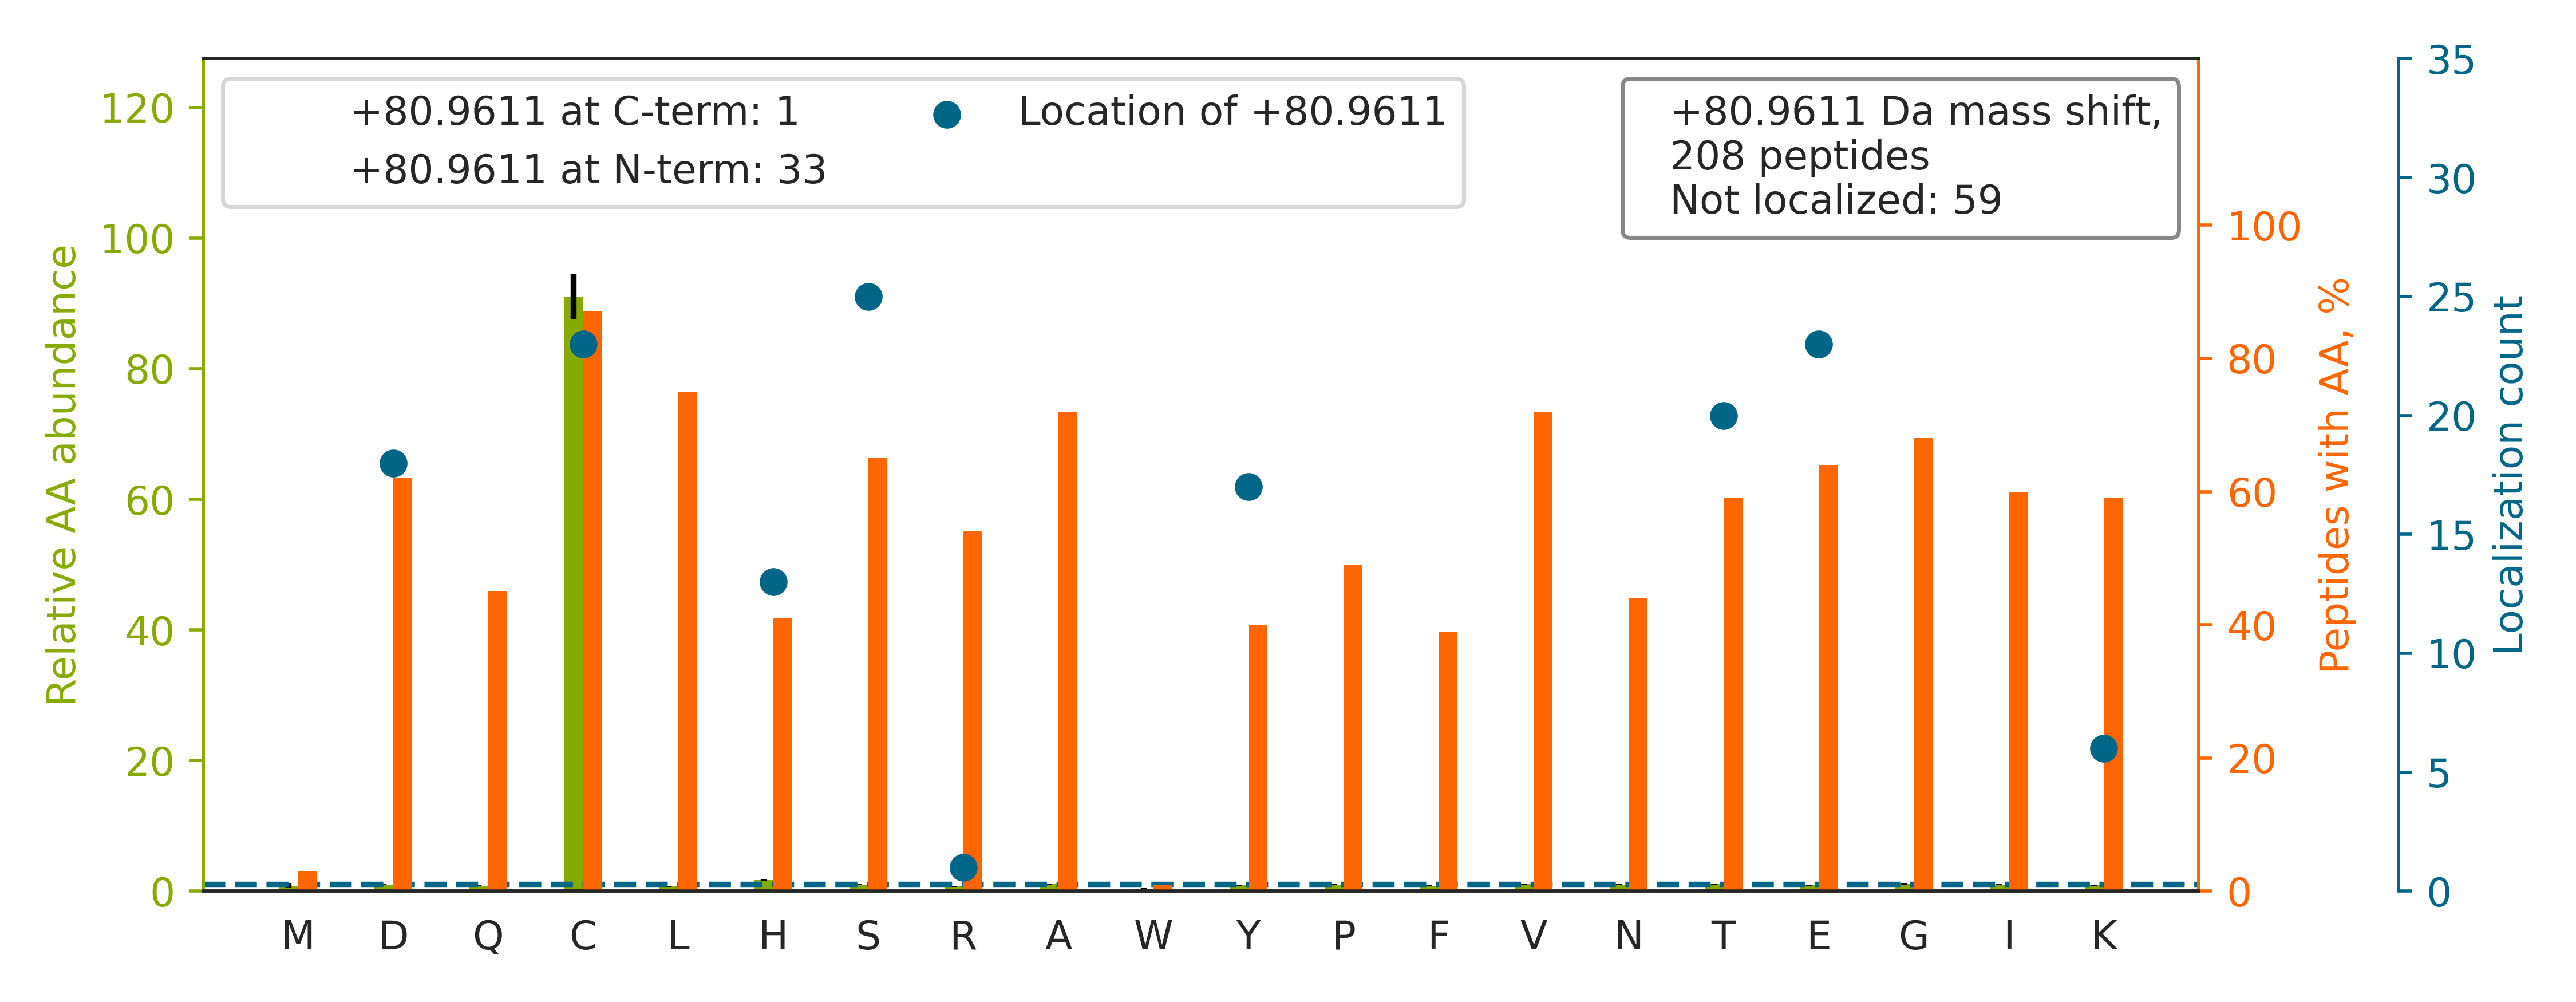

The data file committed next to this chart (first rows):
top isoform	localization score	spectrum
GPVTDVAYSHDGAFLAVCDASK		HF170411_DM_HeLa_Fwd_GSK591_Input_08.425…
VH[+81]NDAQSFDYDHDAFLGAEEAK	0.9927	HF170411_DM_HeLa_Fwd_GSK591_Input_11.337…
CSDAAGYPHATHDLEGPPLDAYSIQGQHTISPLDLAK		HF170411_DM_HeLa_Fwd_GSK591_Input_11.458…
AQDIE[+81]AGDGTTSVVIIAGSLLDSCTK	0.8561	HF170411_DM_HeLa_Fwd_GSK591_Input_08.547…
H[+81]CLSAANVIFGQTGK	0.9059	HF170411_DM_HeLa_Fwd_GSK591_Input_07.398…
K[+81]TCTTVAFTQVNSEDK	0.9148	HF170411_DM_HeLa_Fwd_GSK591_Input_13.242…
VPADT[+81]EVVCAPPTAYIDFAR	0.5116	HF170411_DM_HeLa_Fwd_GSK591_Input_14.537…
ALVLDCHYPEDEVGQE[+81]DEAESDIFSIR	0.9092	HF170411_DM_HeLa_Fwd_GSK591_Input_13.533…
LPAVS[+81]SVACGASVGYAVTK	0.6854	HF170411_DM_HeLa_Fwd_GSK591_Input_10.459…
SCSGVEFSTSGHAYTDTGK		HF170411_DM_HeLa_Fwd_GSK591_Input_13.249…
TYDATTHFETTCDDIK		HF170411_DM_HeLa_Fwd_GSK591_Input_10.297…
VAAAS[+81]GHCGAFSGSDSSR	0.9995	HF170411_DM_HeLa_Fwd_GSK591_Input_04.144…
GFGH[+81]IGIAVPDVYSACK	0.9979	HF170411_DM_HeLa_Fwd_GSK591_Input_14.442…
LGGT[+81]IDDCELVEGLVLTQK	0.9879	HF170411_DM_HeLa_Fwd_GSK591_Input_08.546…
VY[+81]CGHEYTINNLK	0.9911	HF170411_DM_HeLa_Fwd_GSK591_Input_13.269…
LQVEPAVDTSGVQCYGPGIEGQGVFR		HF170411_DM_HeLa_Fwd_GSK591_Input_02.517…
C[+81]APGVVGPAEADIDFDIIR	1	HF170411_DM_HeLa_Fwd_GSK591_Input_02.522…
VAVVAGY[+81]GDVGKGCAQALR	0.9807	HF170411_DM_HeLa_Fwd_GSK591_Input_10.331…
GVLFGVPGAFT[+81]PGCSK	0.9967	HF170411_DM_HeLa_Fwd_GSK591_Input_15.521…
GLE[+81]STTLADKDGEIYCK	0.8405	HF170411_DM_HeLa_Fwd_GSK591_Input_14.292…
QVQS[+81]LTCEVDALKGTNESLER	0.9293	HF170411_DM_HeLa_Fwd_GSK591_Input_09.423…
GPAVGID[+81]LGTTYSCVGVFQHGK	0.9687	HF170411_DM_HeLa_Fwd_GSK591_Input_07.497…
C[+81]IAYAESHDQALVGDK	0.3813	HF170411_DM_HeLa_Fwd_GSK591_Input_07.296…
YTCHVQHEGLPE[+81]PLTLR	0.9037	HF170411_DM_HeLa_Fwd_GSK591_Input_10.324…
VAVPS[+81]TIHCDHLIEAQVGGEK	0.9783	HF170411_DM_HeLa_Fwd_GSK591_Input_06.326…
AVLPLLD[+81]AQQPCYLLYR	0.9999	HF170411_DM_HeLa_Fwd_GSK591_Input_11.560…
LALT[+81]TAEFLAYQCEK	0.8981	HF170411_DM_HeLa_Fwd_GSK591_Input_09.544…
AAFGLS[+81]EAGFNTACVTK	0.9023	HF170411_DM_HeLa_Fwd_GSK591_Input_07.506…
E[+81]IVHLQAGQCGNQIGAK	0.9995	HF170411_DM_HeLa_Fwd_GSK591_Input_09.275…
VPT[+81]ANVSVVDLTCR	0.9815	HF170411_DM_HeLa_Fwd_GSK591_Input_13.417…
D[+81]VACGANHTLVLDSQK	0.9828	HF170411_DM_HeLa_Fwd_GSK591_Input_08.291…
FVPY[+81]LIAGIQHSCQDIGAK	1	HF170411_DM_HeLa_Fwd_GSK591_Input_09.482…
VY[+81]QGLYCVAIR	0.999	HF170411_DM_HeLa_Fwd_GSK591_Input_11.477…
GREEHYEEEEEEEE[+81]DGAAVAEK	0.3539	HF170411_DM_HeLa_Fwd_GSK591_Input_05.223…
NLDSTTVAVHGEEIYCK		HF170411_DM_HeLa_Fwd_GSK591_Input_14.303…
FSS[+81]CGGGGGSFGAGGGFGSR	0.02608	HF170411_DM_HeLa_Fwd_GSK591_Input_01.302…
ATC[+81]APQHGAPGPGPADASK	0.08083	HF170411_DM_HeLa_Fwd_GSK591_Input_02.116…
C[+81]ITDTLQELVNQSK	0.7298	HF170411_DM_HeLa_Fwd_GSK591_Input_04.539…
KDGNAS[+81]GTTLLEALDCILPPTRPTDKPLR	0.01434	HF170411_DM_HeLa_Fwd_GSK591_Input_10.523…
CHEDNVVVAVDSTTNR		HF170411_DM_HeLa_Fwd_GSK591_Input_06.268…
SCSLVLEHQPDNIK		HF170411_DM_HeLa_Fwd_GSK591_Input_10.287…
S[+81]LSTTNVFACSDRPTVIYSSNHK	0.9325	HF170411_DM_HeLa_Fwd_GSK591_Input_04.341…
T[+81]VPFCSTFAAFFTR	0.9999	HF170411_DM_HeLa_Fwd_GSK591_Input_07.570…
VNQIGS[+81]VTESIQACK	0.9451	HF170411_DM_HeLa_Fwd_GSK591_Input_10.363…
DVCTELLPLIKPQGR		HF170411_DM_HeLa_Fwd_GSK591_Input_13.532…
VLHEAEGHIVT[+81]CETNTGEVYR	0.273	HF170411_DM_GSK591_SILAC_Rev_HelA_EG_pep…
ILAAALT[+81]ECHR	0.6829	HF170411_DM_HeLa_Fwd_GSK591_Input_06.253…
SSS[+81]PAPADIAQTVQEDLR	0.007103	HF170411_DM_HeLa_Fwd_GSK591_Input_08.502…
LILIAC[+81]GTSYHAGVATR	0.985	HF170411_DM_HeLa_Fwd_GSK591_Input_07.402…
CKAEHDQLLLNY[+81]AK	0.7262	HF170411_DM_HeLa_Fwd_GSK591_Input_07.260…
TCTTVAFTQVNSEDK		HF170411_DM_HeLa_Fwd_GSK591_Input_13.344…
IIANALSSEPACLAEIEEDKAR		HF170411_DM_HeLa_Fwd_GSK591_Input_02.441…
FS[+81]HQGVQLIDFSPCER	0.9144	HF170411_DM_HeLa_Fwd_GSK591_Input_05.418…
IIC[+81]SAGLSLLAEER	0.7953	HF170411_DM_HeLa_Fwd_GSK591_Input_14.535…
THFFLNAGNLC[+81]NLNYGEGPK	0.6883	HF170411_DM_HeLa_Fwd_GSK591_Input_09.482…
LCDEQLSSQSHYDFGLR		HF170411_DM_HeLa_Fwd_GSK591_Input_01.327…
E[+81]ALEHLCTYEK	0.9984	HF170411_DM_HeLa_Fwd_GSK591_Input_05.256…
AAAIGID[+81]LGTTYSCVGVFQHGK	0.9485	HF170411_DM_HeLa_Fwd_GSK591_Input_07.516…
LC[+81]SGVLGTVVHGK	0.9922	HF170411_DM_HeLa_Fwd_GSK591_Input_13.321…
K[+81]LGNNCVFAPADVTSEK	0.8576	HF170411_DM_HeLa_Fwd_GSK591_Input_13.321…
... 148 more rows
